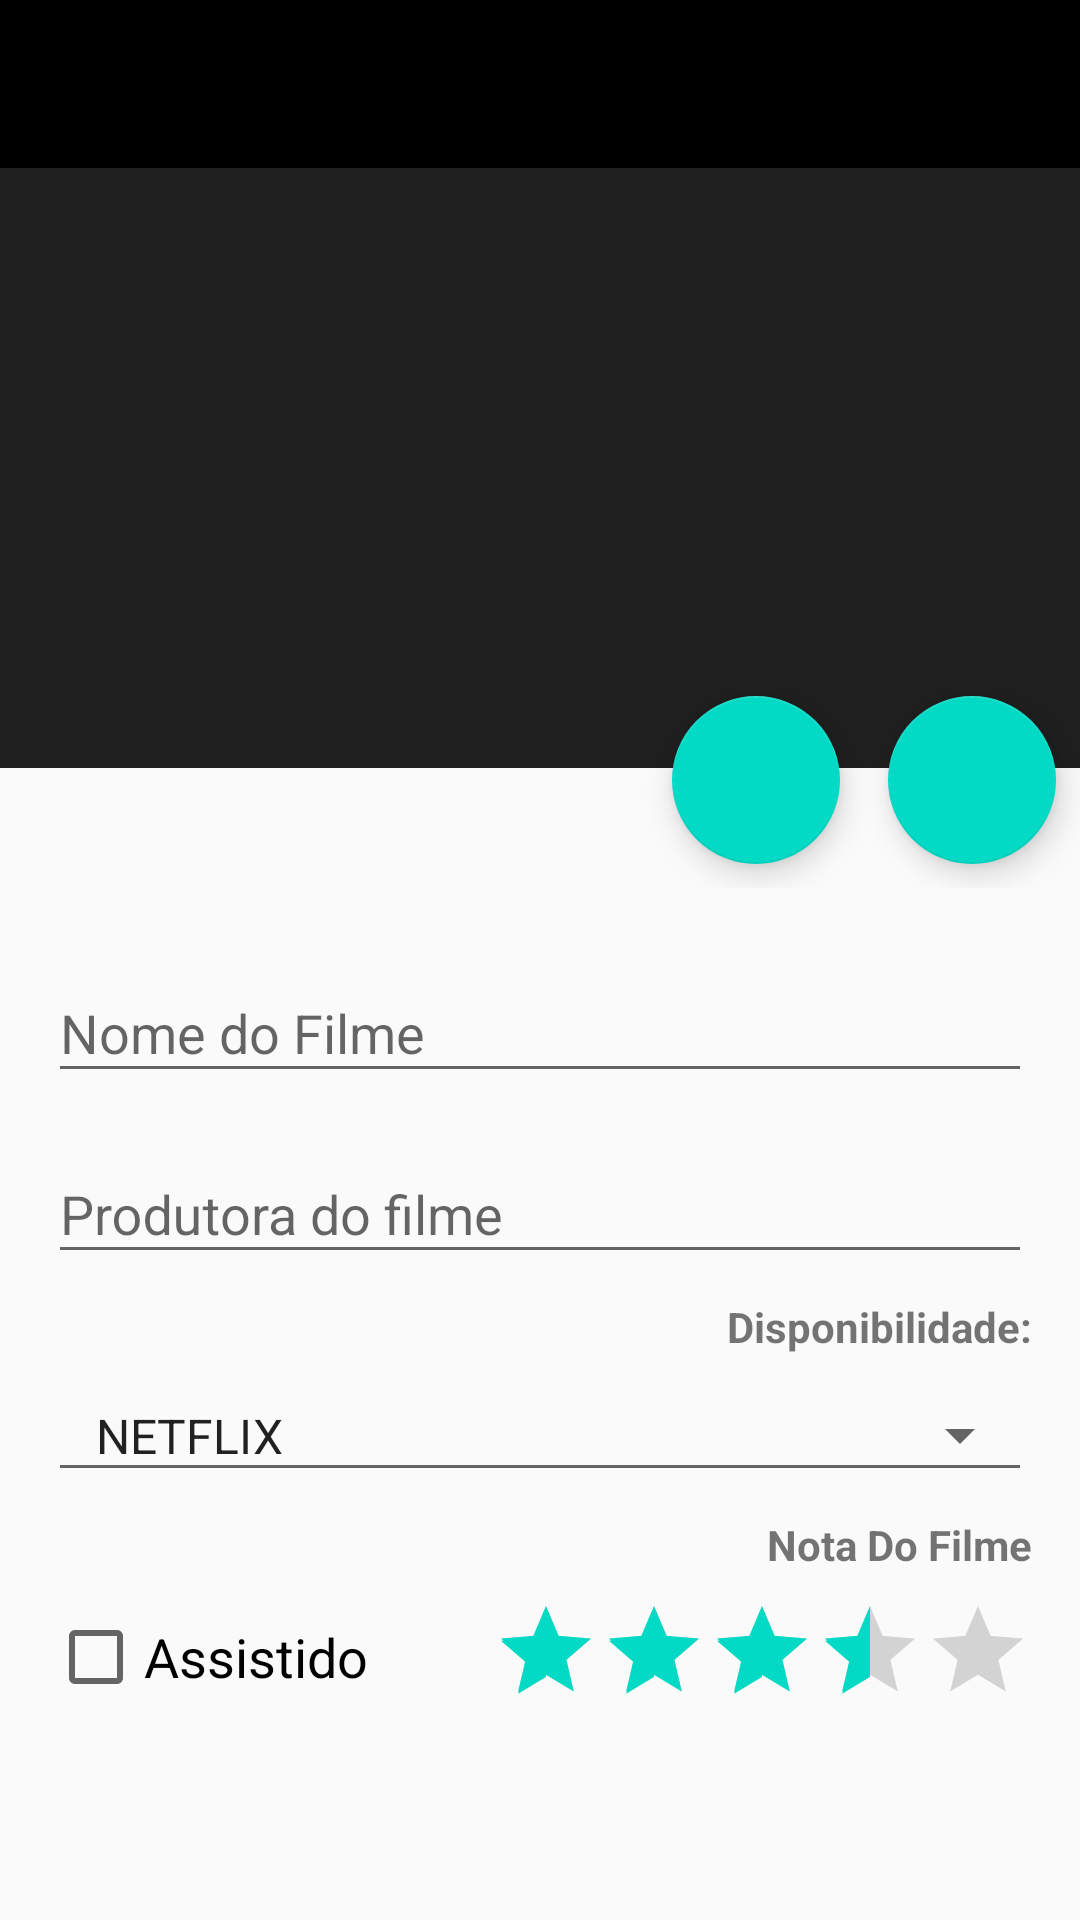

Android layout source for this screen:
<!-- AndroidManifest.xml: application theme AppTheme -->
<!-- res/layout/activity_cadastro_filme.xml -->
<?xml version="1.0" encoding="utf-8"?>
<androidx.constraintlayout.widget.ConstraintLayout xmlns:android="http://schemas.android.com/apk/res/android"
    xmlns:app="http://schemas.android.com/apk/res-auto"
    xmlns:tools="http://schemas.android.com/tools"
    android:layout_width="match_parent"
    android:layout_height="match_parent"
    tools:context=".ui.CadastroFilmeActivity">

    <include layout="@layout/toolbar"/>

    <RelativeLayout
        android:id="@+id/rlFotoDoFilme"
        android:layout_width="0dp"
        android:layout_height="240dp"
        app:layout_constraintHorizontal_bias="0.0"
        app:layout_constraintLeft_toLeftOf="parent"
        app:layout_constraintRight_toRightOf="parent"
        app:layout_constraintTop_toBottomOf="@+id/toolbar">

        <ImageView
            android:id="@+id/imageViewFotoDoFilme"
            android:layout_width="match_parent"
            android:layout_height="200dp"
            android:background="#1f1f1f"
            android:src="@drawable/ic_insert_photo_white_24" />

        <com.google.android.material.floatingactionbutton.FloatingActionButton
            android:id="@+id/buttonAbrirGaleria"
            android:layout_width="wrap_content"
            android:layout_height="wrap_content"
            android:layout_alignParentRight="true"
            android:layout_alignParentBottom="true"
            android:layout_margin="8dp"
            android:src="@drawable/ic_insert_photo_white_24" />

        <com.google.android.material.floatingactionbutton.FloatingActionButton
            android:id="@+id/buttonAbrirCamera"
            android:layout_width="wrap_content"
            android:layout_height="wrap_content"
            android:layout_alignParentBottom="true"
            android:layout_toLeftOf="@+id/buttonAbrirGaleria"
            android:layout_margin="8dp"
            android:src="@drawable/ic_photo_24" />

    </RelativeLayout>

    <androidx.constraintlayout.widget.ConstraintLayout
        android:layout_width="match_parent"
        android:layout_height="wrap_content"
        app:layout_constraintTop_toBottomOf="@id/rlFotoDoFilme"
        android:padding="16dp">

        <com.google.android.material.textfield.TextInputLayout
            android:id="@+id/tilNomeDoFilme"
            android:layout_width="0dp"
            android:layout_height="wrap_content"
            app:layout_constraintTop_toTopOf="parent"
            app:layout_constraintLeft_toLeftOf="parent"
            app:layout_constraintRight_toRightOf="parent">

                    <EditText
                    android:id="@+id/editTextNomeDoFilme"
                    android:layout_width="match_parent"
                    android:layout_height="wrap_content"
                    android:hint="@string/nome_do_filme"
                    android:inputType="textCapWords"/>

        </com.google.android.material.textfield.TextInputLayout>





        <com.google.android.material.textfield.TextInputLayout
            android:id="@+id/tilProdutoraDoFilme"
            android:layout_width="0dp"
            android:layout_height="wrap_content"
            app:layout_constraintTop_toBottomOf="@id/tilNomeDoFilme"
            app:layout_constraintLeft_toLeftOf="parent"
            app:layout_constraintRight_toRightOf="parent"
            android:layout_marginTop="8dp">

            <EditText
                android:id="@+id/editTextProdutoraDoFilme"
                android:layout_width="match_parent"
                android:layout_height="wrap_content"
                android:hint="@string/produtora_do_filme"
                android:inputType="textCapWords"/>

        </com.google.android.material.textfield.TextInputLayout>






        <TextView
            android:id="@+id/textViewDisponibilidade"
            android:layout_width="wrap_content"
            android:layout_height="wrap_content"
            android:text="@string/disponibilidade"
            app:layout_constraintRight_toRightOf="parent"
            app:layout_constraintTop_toBottomOf="@id/tilProdutoraDoFilme"
            android:layout_marginTop="8dp"
            android:textStyle="bold"/>


        <Spinner
            android:id="@+id/spinnerDisponibilidade"
            android:layout_width="0dp"
            android:layout_height="wrap_content"
            app:layout_constraintTop_toBottomOf="@id/textViewDisponibilidade"
            app:layout_constraintLeft_toLeftOf="parent"
            app:layout_constraintRight_toRightOf="parent"
            android:layout_marginTop="8dp"
            android:padding="8dp"
            android:entries="@array/disponibilidades"
            style="@style/Widget.AppCompat.Spinner.Underlined"/>

        <TextView
            android:id="@+id/textViewNotaDoFilme"
            android:layout_width="wrap_content"
            android:layout_height="wrap_content"
            android:text="@string/nota_do_filme"
            app:layout_constraintRight_toRightOf="parent"
            app:layout_constraintTop_toBottomOf="@id/spinnerDisponibilidade"
            android:layout_marginTop="8dp"
            android:textStyle="bold"/>

        <RatingBar
            android:id="@+id/ratingBarNotaDoFilme"
            android:layout_width="wrap_content"
            android:layout_height="wrap_content"
            android:layout_marginTop="8dp"
            android:isIndicator="false"
            android:numStars="5"
            android:rating="3.5"
            android:stepSize="0.5"
            app:layout_constraintTop_toBottomOf="@id/textViewNotaDoFilme"
            app:layout_constraintRight_toRightOf="parent"
            style="?android:attr/ratingBarStyleIndicator"/>



        <CheckBox
            android:id="@+id/checkboxAssistido"
            android:layout_width="wrap_content"
            android:layout_height="wrap_content"
            android:text="@string/assistido"
            app:layout_constraintBottom_toBottomOf="@id/ratingBarNotaDoFilme"
            app:layout_constraintLeft_toLeftOf="parent"
            android:textSize="18sp"/>





    </androidx.constraintlayout.widget.ConstraintLayout>

</androidx.constraintlayout.widget.ConstraintLayout>
<!-- res/layout/toolbar.xml (included above) -->
<?xml version="1.0" encoding="utf-8"?>
<androidx.appcompat.widget.Toolbar
    android:id="@+id/toolbar"
    xmlns:android="http://schemas.android.com/apk/res/android"
    android:layout_width="match_parent"
    android:layout_height="?attr/actionBarSize"
    android:background="#000000"
    android:theme="@style/ThemeOverlay.AppCompat.Dark.ActionBar">

</androidx.appcompat.widget.Toolbar>
<!-- resources referenced by this layout -->
<resources>
  <string-array name="disponibilidades" tools:ignore="InconsistentArrays">
          <item>NETFLIX</item>
          <item>HBO</item>
          <item>Amazon Prime</item>
          <item>Telecine</item>
          <item>Fox</item>
          <item>Universal</item>
      </string-array>
  <string name="assistido">Assistido</string>
  <string name="disponibilidade">Disponibilidade:</string>
  <string name="nome_do_filme">Nome do Filme</string>
  <string name="nota_do_filme">Nota Do Filme</string>
  <string name="produtora_do_filme">Produtora do filme</string>
  <style name="AppTheme" parent="Theme.AppCompat.Light.NoActionBar">
          
          <item name="colorPrimary">#454545</item>
          <item name="colorPrimaryDark">#454545</item>
          <item name="colorAccent">@color/colorAccent</item>
      </style>
  <!-- not gathered from this repository: default colours our renderer supplied (Android Studio template values) -->
  <color name="colorAccent">#FF03DAC5</color>
</resources>
